Image classification data set "Dataset" (NEC-PROJECTS-2024/CB1 on GitHub). Class labels (2): normal, tumor.

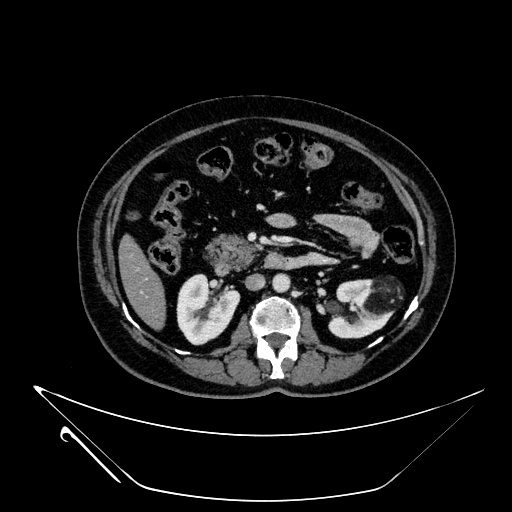
Label: tumor

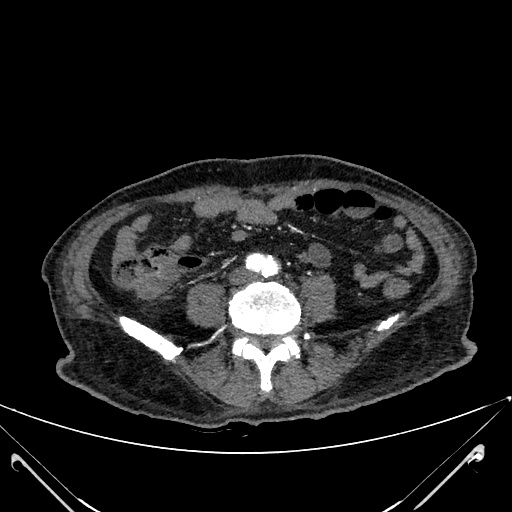
Label: tumor

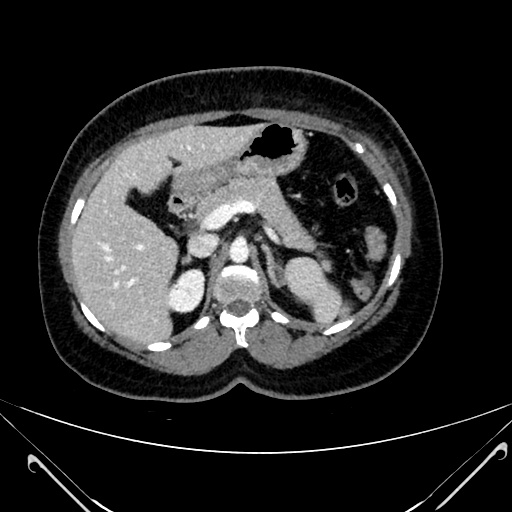
Label: tumor

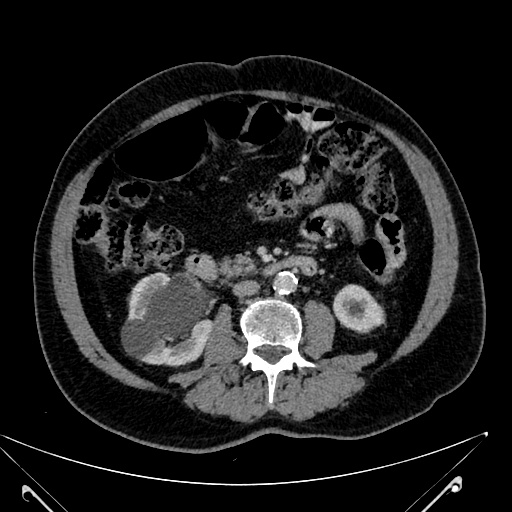
Label: normal

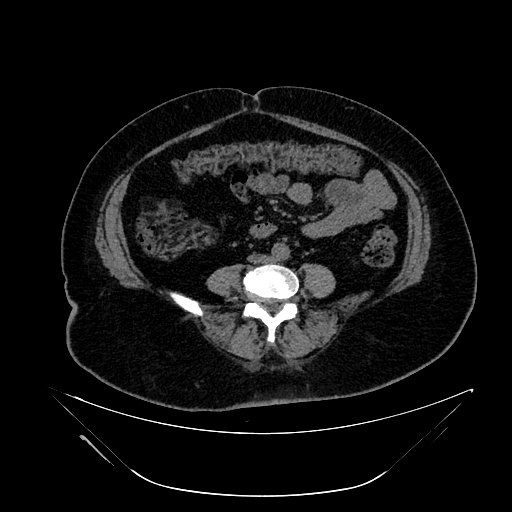
Label: normal

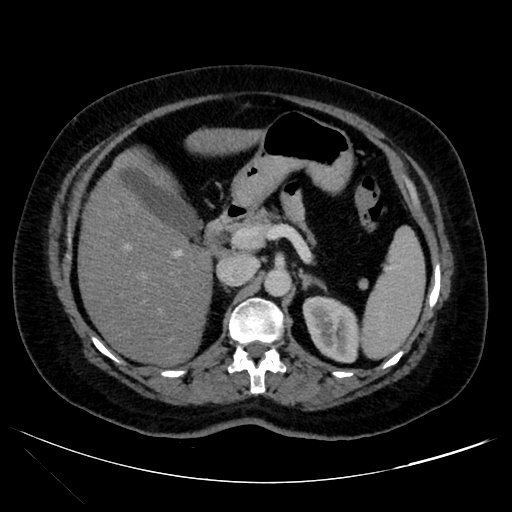
Label: normal
